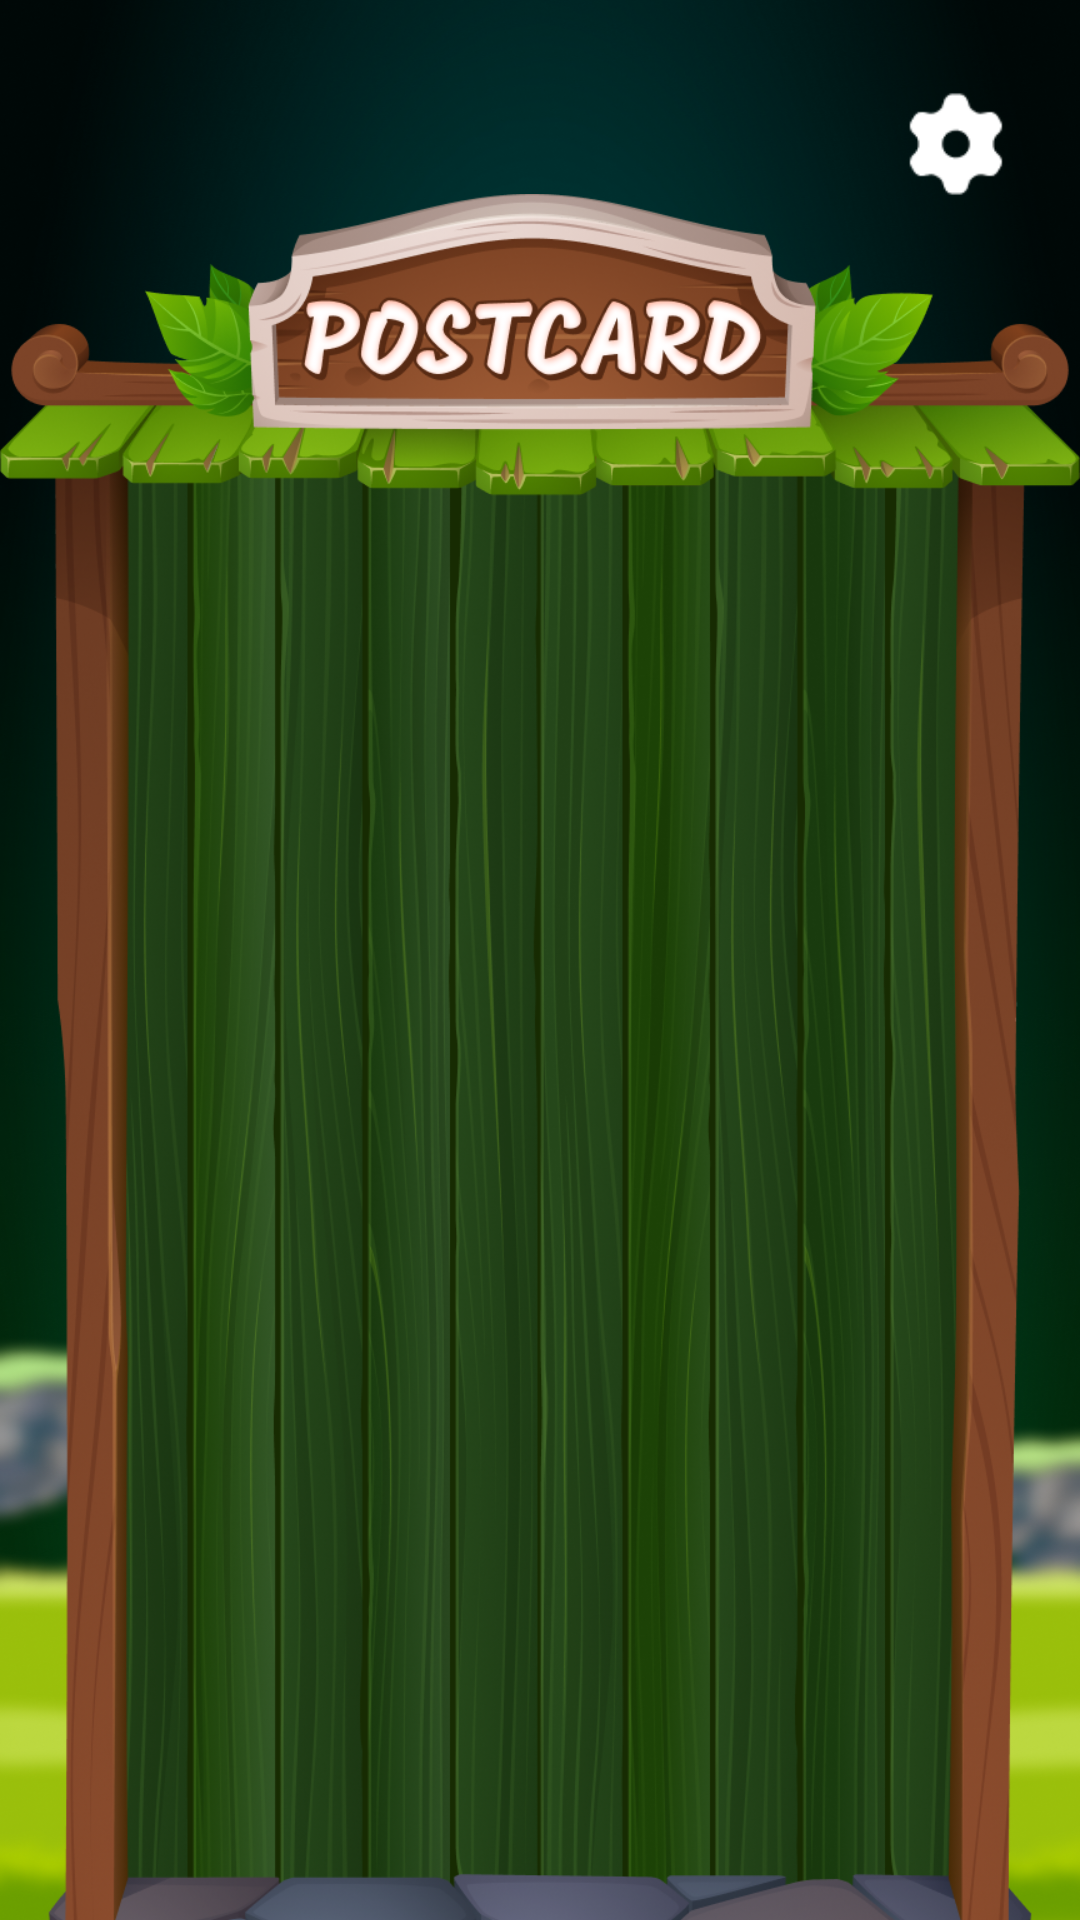

The Android layout XML behind this screen, and the referenced resources:
<!-- AndroidManifest.xml: application theme AppTheme -->
<!-- res/layout/fragment_my.xml -->
<?xml version="1.0" encoding="utf-8"?>
<androidx.constraintlayout.widget.ConstraintLayout xmlns:android="http://schemas.android.com/apk/res/android"
    xmlns:app="http://schemas.android.com/apk/res-auto"
    xmlns:tools="http://schemas.android.com/tools"
    android:layout_width="match_parent"
    android:layout_height="match_parent"
    android:background="@mipmap/homebg"
    tools:context=".ui.fragment.MyFragment">



    <ImageView
        android:id="@+id/imageView2"
        android:layout_width="360dp"
        android:layout_height="600dp"
        android:layout_marginTop="58dp"
        android:src="@mipmap/myrecbg"
        app:layout_constraintEnd_toEndOf="parent"
        app:layout_constraintHorizontal_bias="0.495"
        app:layout_constraintStart_toStartOf="parent"
        app:layout_constraintTop_toTopOf="parent" />
    <androidx.core.widget.NestedScrollView
        android:layout_width="260dp"
        android:layout_height="440dp"
        android:layout_marginLeft="20dp"
        app:layout_constraintBottom_toBottomOf="@+id/imageView2"
        app:layout_constraintEnd_toEndOf="@+id/imageView2"
        app:layout_constraintHorizontal_bias="0.409"
        app:layout_constraintStart_toStartOf="@+id/imageView2"
        app:layout_constraintTop_toTopOf="@+id/imageView2"
        app:layout_constraintVertical_bias="0.746">
        <androidx.recyclerview.widget.RecyclerView
            android:id="@+id/myrec"
            android:layout_width="260dp"
            android:layout_height="440dp"
            app:layout_constraintBottom_toBottomOf="@+id/imageView2"
            app:layout_constraintEnd_toEndOf="@+id/imageView2"
            app:layout_constraintHorizontal_bias="0.409"
            app:layout_constraintStart_toStartOf="@+id/imageView2"
            app:layout_constraintTop_toTopOf="@+id/imageView2"
            app:layout_constraintVertical_bias="0.746" />
    </androidx.core.widget.NestedScrollView>

    <ImageView
        android:id="@+id/icon_settin"
        android:layout_width="40dp"
        android:layout_height="40dp"
        android:layout_alignParentLeft="true"
        android:layout_alignParentTop="true"
        android:layout_alignParentRight="true"
        android:layout_alignParentBottom="true"
        android:layout_marginTop="28dp"
        android:clipToOutline="true"
        android:src="@mipmap/settings"
        app:layout_constraintEnd_toEndOf="parent"
        app:layout_constraintHorizontal_bias="0.932"
        app:layout_constraintStart_toStartOf="parent"
        app:layout_constraintTop_toTopOf="parent" />


</androidx.constraintlayout.widget.ConstraintLayout>
<!-- resources referenced by this layout -->
<resources>
  <!-- mipmap homebg: png bitmap (mipmap-xxhdpi, 698467 bytes) -->
  <!-- mipmap myrecbg: png bitmap (mipmap-xxhdpi, 731589 bytes) -->
  <!-- mipmap settings: png bitmap (mipmap-xxhdpi, 465 bytes) -->
  <style name="AppTheme" parent="Theme.Material3.DayNight">
          
          <item name="android:editTextBackground">@drawable/rn_edit_text_material</item>
          <item name="android:statusBarColor">@android:color/transparent</item>
          <item name="android:windowTranslucentStatus">false</item>
          <item name="android:windowDrawsSystemBarBackgrounds">true</item>
          <item name="android:navigationBarColor">@android:color/transparent</item>
          <item name="windowNoTitle">true</item>
          <item name="android:textViewStyle">@style/AppTextView</item>
          <item name="buttonStyle">@style/AppButton</item>
      </style>
  <style name="AppTextView">
          <item name="android:textColor">@color/textColorPrimary</item>
          <item name="android:textSize">14sp</item>
      </style>
  <style name="AppButton" parent="Widget.Material3.Button">
          <item name="android:textAllCaps">false</item>
          <item name="android:textSize">16sp</item>
          <item name="android:textColor">@color/textColorPrimary</item>
          <item name="android:insetLeft">0dp</item>
          <item name="android:insetRight">0dp</item>
          <item name="android:insetTop">0dp</item>
          <item name="android:insetBottom">0dp</item>
      </style>
  <color name="textColorPrimary">#000000</color>
</resources>
